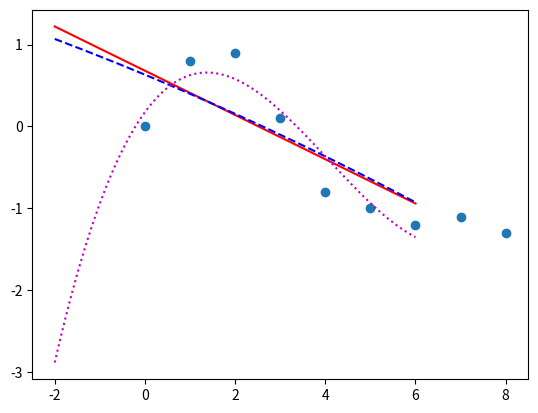

Python code for this plot:

# coding: utf-8

# In[55]:


from numpy import *
##import numpy as np


# In[56]:


x=array([0,1,2,3,4,5,6,7,8])
y=array([0,0.8,0.9,0.1,-0.8,-1, -1.2,-1.1,-1.3])


# In[57]:


from scipy.interpolate import *


# In[58]:


p1=polyfit(x,y,1)


# In[59]:


print (p1)


# In[60]:


from matplotlib.pyplot import *
get_ipython().run_line_magic('matplotlib', 'inline')


# In[61]:


p2=polyfit(x,y,2)
p3=polyfit(x,y,3)


# In[62]:


plot (x,y,'o')
xp=linspace(-2,6,100)
plot(xp,polyval(p1,xp),'r-')
plot(xp,polyval(p2,xp),'b--')
plot(xp,polyval(p3,xp),'m:')
               


# In[63]:


yfit=p1[0]*x+p1[1]
print(yfit)
print(y)


# In[64]:


yresid=y-yfit
SSresid=sum(pow(yresid,2))
SStotal=len(y)*var(y)
rsq = 1-SSresid/SStotal
print(rsq)


# In[65]:


from scipy.stats import *
slope,intercept,r_value,p_value,std_err = linregress(x,y)
print(pow(r_value,2))
print(p_value)

